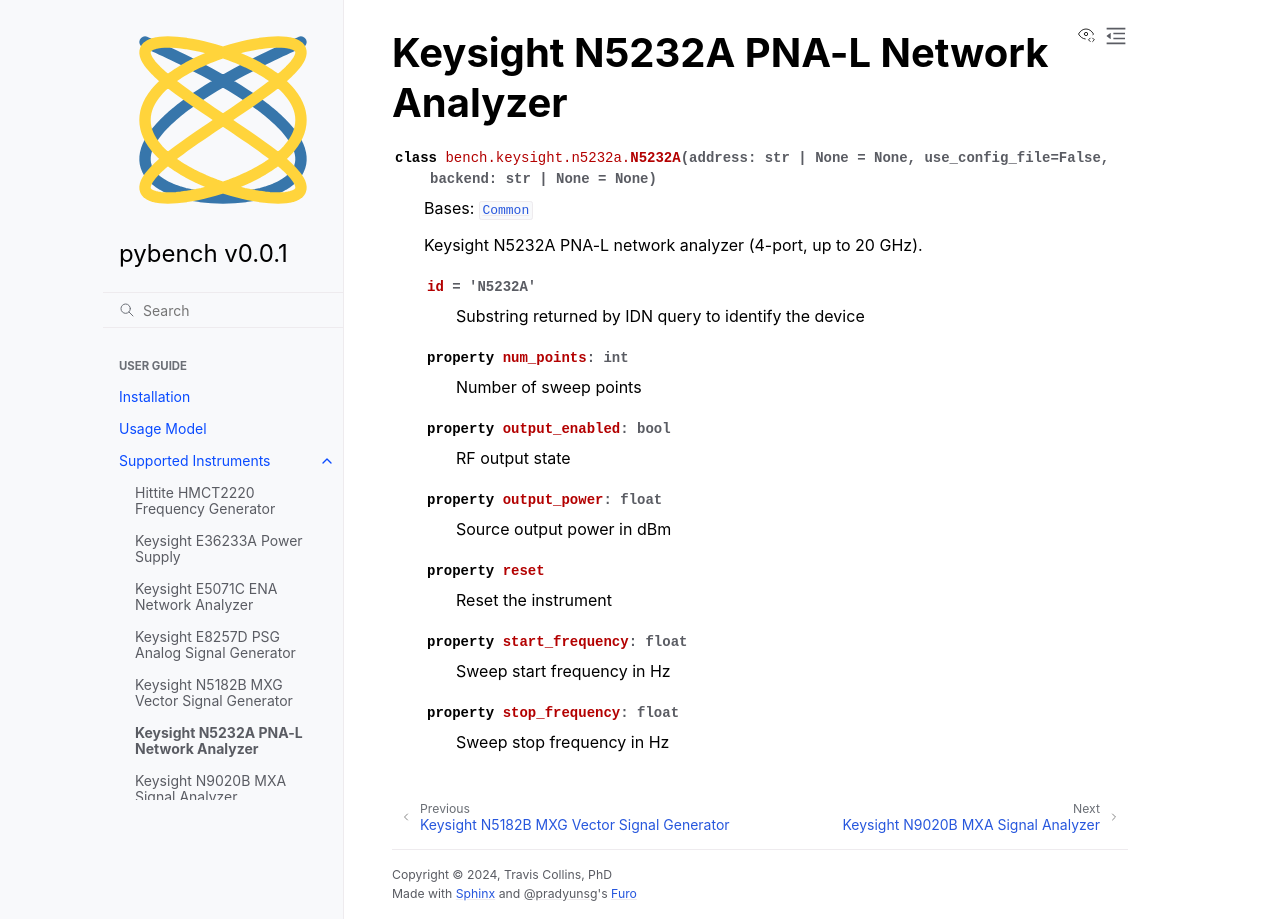

repository: sdgtt/pybench · page: main/instruments/bench.keysight.n5232a.html · generator: sphinx

Keysight N5232A PNA-L Network Analyzer
======================================

.. automodule:: bench.keysight.n5232a
   :members:
   :undoc-members:
   :show-inheritance:
